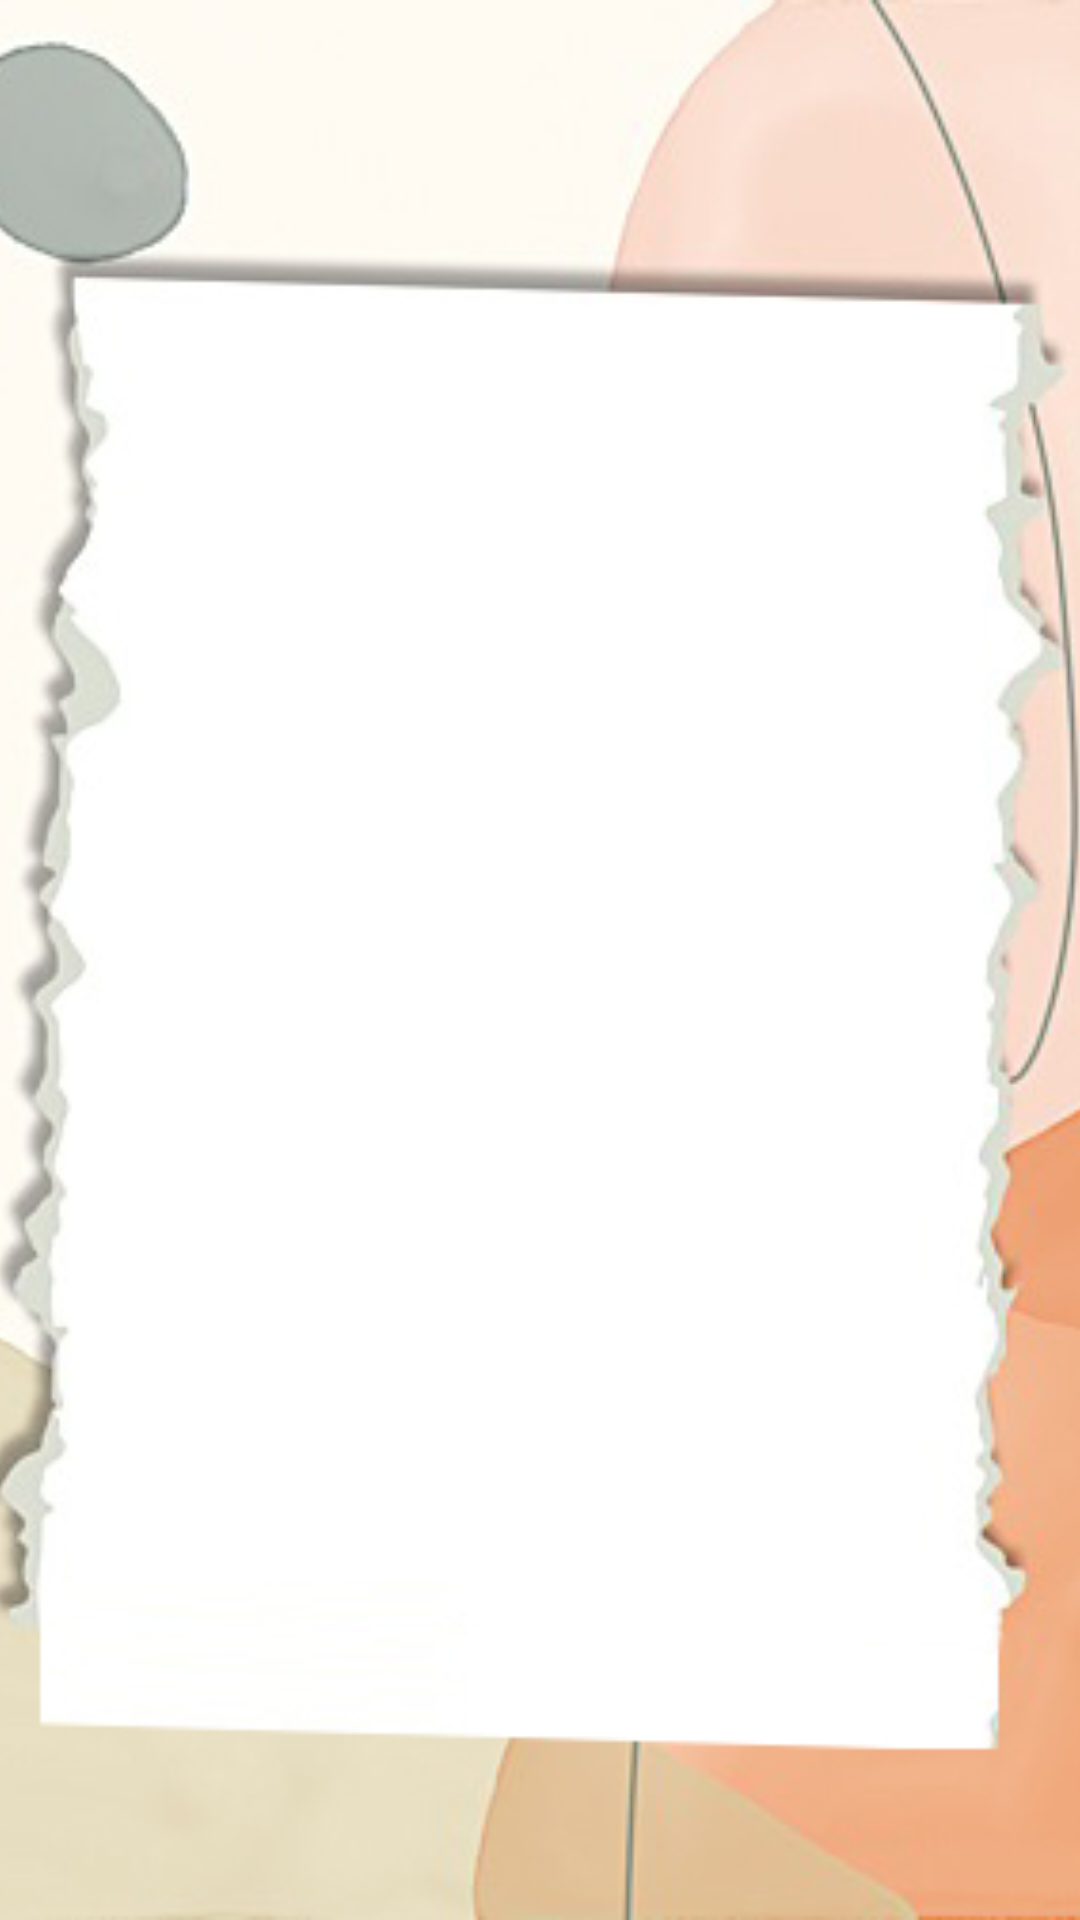

Write the Android layout XML for this screen, with the resource values it uses.
<!-- AndroidManifest.xml: application theme Theme.HomepageTest -->
<!-- res/layout/activity_poem_detail.xml -->
<?xml version="1.0" encoding="utf-8"?>
<RelativeLayout xmlns:android="http://schemas.android.com/apk/res/android"
    xmlns:tools="http://schemas.android.com/tools"
    android:layout_width="match_parent"
    android:layout_height="match_parent"
    tools:context=".PoemDetails">

    
    <ImageView
        android:id="@+id/background_image"
        android:layout_width="match_parent"
        android:layout_height="match_parent"
        android:scaleType="centerCrop"
        android:src="@drawable/stick"
        android:layout_alignParentTop="true"
        android:layout_alignParentBottom="true"
        android:layout_alignParentStart="true"
        android:layout_alignParentEnd="true"/>

    
    <TextView
        android:id="@+id/title_text_view"
        android:layout_width="wrap_content"
        android:layout_height="wrap_content"
        android:textSize="24sp"
        android:textStyle="bold"
        android:layout_centerHorizontal="true"
        android:layout_marginTop="20dp"
        android:textColor="@android:color/black"/>

    
    <TextView
        android:id="@+id/author_text_view"
        android:layout_width="wrap_content"
        android:layout_height="wrap_content"
        android:textSize="18sp"
        android:fontFamily="monospace"
        android:layout_below="@id/title_text_view"
        android:layout_centerHorizontal="true"
        android:layout_marginTop="20dp"
        android:textColor="@android:color/black"/>

    
    <ScrollView
        android:id="@+id/lines_scroll_view"
        android:layout_width="match_parent"
        android:layout_height="532dp"
        android:layout_below="@id/author_text_view"
        android:layout_marginTop="20dp"
        android:padding="10dp">

        <LinearLayout
            android:layout_width="match_parent"
            android:layout_height="wrap_content"
            android:gravity="center_horizontal"
            android:orientation="vertical">

            <TextView
                android:id="@+id/lines_text_view"
                android:layout_width="wrap_content"
                android:layout_height="wrap_content"
                android:textSize="16sp"
                android:textColor="@android:color/black"/>
        </LinearLayout>
    </ScrollView>

    
    <LinearLayout
        android:id="@+id/buttons_layout"
        android:layout_width="match_parent"
        android:layout_height="wrap_content"
        android:orientation="horizontal"
        android:layout_below="@id/lines_scroll_view"
        android:gravity="center_horizontal"
        android:layout_marginTop="20dp">

        <Button
            android:id="@+id/minus_button"
            android:layout_width="75dp"
            android:layout_height="40dp"
            android:text="-"
            android:textSize="20sp"
            android:background="@drawable/button"/>

        <Button
            android:id="@+id/read_button"
            android:layout_width="100dp"
            android:layout_height="40dp"
            android:text="Stop"
            android:textSize="20sp"
            android:background="@drawable/button"/>

        <Button
            android:id="@+id/stop_button"
            android:layout_width="100dp"
            android:layout_height="40dp"
            android:text="Read"
            android:textSize="20sp"
            android:background="@drawable/button"/>

        <Button
            android:id="@+id/plus_button"
            android:layout_width="75dp"
            android:layout_height="40dp"
            android:text="+"
            android:textSize="20sp"
            android:background="@drawable/button"/>
    </LinearLayout>
</RelativeLayout>
<!-- resources referenced by this layout -->
<resources>
  <!-- drawable button: png bitmap (drawable, 1673 bytes) -->
  <!-- drawable stick: jpg bitmap (drawable, 52219 bytes) -->
  <style name="Theme.HomepageTest" parent="Theme.AppCompat.DayNight.DarkActionBar">
          
  
  
  
  
          <item name="colorPrimary">#8D6E63</item>
          <item name="colorPrimaryDark">#795548</item>
          <item name="colorAccent">#FF5722</item>
  
          
          <item name="colorSecondary">@color/teal_200</item>
          <item name="colorSecondaryVariant">@color/teal_700</item>
          <item name="colorOnSecondary">@color/black</item>
          
          <item name="android:statusBarColor">?attr/colorPrimaryVariant</item>
          
      </style>
  <!-- not gathered from this repository: default colours our renderer supplied (Android Studio template values) -->
  <color name="teal_200">#FF03DAC5</color>
  <color name="teal_700">#FF018786</color>
  <color name="black">#FF000000</color>
</resources>
